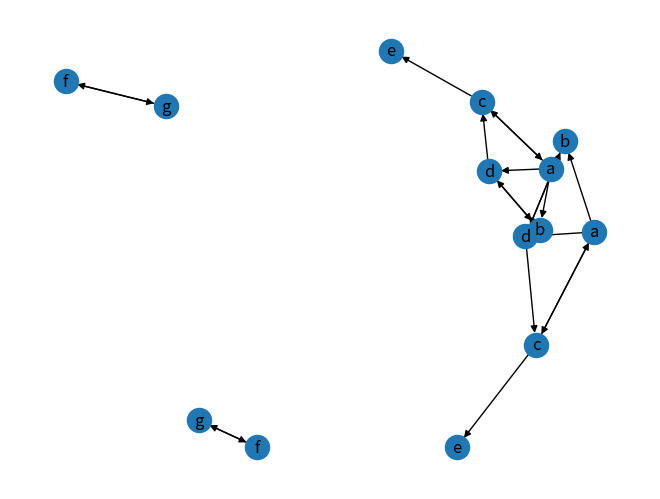

Generate this figure with matplotlib: (Note: this script raises an exception after producing the figure.)
# -*- coding: utf-8 -*-
"""Homework_11_Graphs.ipynb

Automatically generated by Colaboratory.

Original file is located at
    https://colab.research.google.com/drive/183wfR60abu3TWl6EK3DKI9n1jPiuaDcZ

Before you turn this problem in, make sure everything runs as expected. First, **restart the kernel** (in the menubar, select Kernel$\rightarrow$Restart) and then **run all cells** (in the menubar, select Cell$\rightarrow$Run All).

Make sure you fill in any place that says `YOUR CODE HERE` or "YOUR ANSWER HERE", as well as your name and collaborators below:
"""

NAME = "Yash Sharma"
COLLABORATORS = ""

"""---

# Homework 11: Graphs

Copyright Luca de Alfaro, 2019-21. 
License: [CC-BY-NC-ND](https://creativecommons.org/licenses/by-nc-nd/4.0/).

## About This Homework

The homework consists of 2 questions, for a total of 50 points.
The second question is a hard question. 

The instructions for working on homework assignments are available on Canvas; as a summary:

* Write your code only where indicated via #YOUR CODE HERE. If you write code in other places, it will be discarded during grading.
* Do not add/remove cells.
* The tests are implemented with assert statements: if they fail, you will see an error (a Python exception). If you see no error, you can assume that they pass.

Once you are done working on it, you can download the .ipynb and [submit to this Google Form](https://docs.google.com/forms/d/e/1FAIpQLSerqR-WJusPYLQY-s1U--TcEBEnqc_ZeOiZxxmXAiWrbgvUtQ/viewform?usp=sf_link).

A (directed) graph $G = (V, E)$ consists of a set of vertices (or nodes) $V$, and a set of edges $E \subseteq V \times V$.

![alt text](https://drive.google.com/uc?export=view&id=1ZX-cLXaHsNtLOtX54eo2yrn3n9LsdsHz)

An example of a graph with $V = \{a, b, c, d, e, f, g\}$ and $E = \{(a, b), (a, c), (a,d), (b,d), (c,a), (c, e), (d, b), (d, c), (f, g), (g, f)\}$.

How should we represent a graph?  A general principle of software development -- really, of life -- is: failing special reasons, always go for the simplest solution. 
So our first attempt consists in storing a graph exactly according to its definition: as a set of vertices and a set of edges.
"""

class Graph(object):

    def __init__(self, vertices=None, edges=None):
        # We use set below, just in case somebody passes a list to the initializer.
        self.vertices = set(vertices or [])
        self.edges = set(edges or [])

g = Graph(vertices={'a', 'b', 'c', 'd', 'e', 'f', 'g'},
          edges={('a', 'b'), ('a', 'c'), ('a', 'd'), ('b', 'd'),
                 ('c', 'a'), ('c', 'e'), ('d', 'b'), ('d', 'c'),
                 ('f', 'g'), ('g', 'f')})

"""Great, but, how do we display graphs?  And what can we do with them?  

Let's first of all add a method .show() that will enable us to look at a graph; this uses the library [networkx](https://networkx.github.io/).
"""

import networkx as nx # Library for displaying graphs.

class Graph(object):

    def __init__(self, vertices=None, edges=None):
        # We use set below, just in case somebody passes a list to the initializer.
        self.vertices = set(vertices or [])
        self.edges = set(edges or [])

    def show(self):
        g = nx.DiGraph()
        g.add_nodes_from(self.vertices)
        g.add_edges_from(self.edges)
        nx.draw(g, with_labels=True)

g = Graph(vertices={'a', 'b', 'c', 'd', 'e', 'f', 'g'},
          edges={('a', 'b'), ('a', 'c'), ('a', 'd'), ('b', 'd'),
                 ('c', 'a'), ('c', 'e'), ('d', 'b'), ('d', 'c'),
                 ('f', 'g'), ('g', 'f')})
g.show()

"""Ok, this is not nearly as pretty as what we generated by hand, but it will have to do.

## One-Step Reachability and Graph Representations

What are conceivable operations on graphs?  There are some basic ones, such as adding a vertex and adding an edge.  These are easily taken care of.
"""

import networkx as nx # Library for displaying graphs.

class Graph(object):

    def __init__(self, vertices=None, edges=None):
        # We use set below, just in case somebody passes a list to the initializer.
        self.vertices = set(vertices or [])
        self.edges = set(edges or [])

    def show(self):
        g = nx.DiGraph()
        g.add_nodes_from(self.vertices)
        g.add_edges_from(self.edges)
        nx.draw(g, with_labels=True)

    def add_vertex(self, v):
        self.vertices.add(v)

    def add_edge(self, e):
        self.edges.add(e)

"""Further, a graph represents a set of connections between vertices, so a very elementary question to ask is the following: if we are at vertex $v$, can we get to another vertex $u$ by following one or more edges? 
 
As a first step towards the solution, we want to compute the set of vertices reachable from $v$ in one step, by following one edge; we call these vertices the _successors_ of $v$. 

Writing a function g.successors(u) that returns the set of successors of $u$ is simple enough.  Note that the code directly mimicks the mathematical definition: 

$$
\mathit{Successors}(u) = \{v \in V \mid (u, v) \in E\} \; .
$$
"""

import networkx as nx # Library for displaying graphs.

class Graph(object):

    def __init__(self, vertices=None, edges=None):
        # We use set below, just in case somebody passes a list to the initializer.
        self.vertices = set(vertices or [])
        self.edges = set(edges or [])

    def show(self):
        g = nx.DiGraph()
        g.add_nodes_from(self.vertices)
        g.add_edges_from(self.edges)
        nx.draw(g, with_labels=True)

    def add_vertex(self, v):
        self.vertices.add(v)

    def add_edge(self, e):
        self.edges.add(e)

    def successors(self, u):
        """Returns the set of successors of vertex u"""
        return {v for v in self.vertices if (u, v) in self.edges}

g = Graph(vertices={'a', 'b', 'c', 'd', 'e', 'f', 'g'},
          edges={('a', 'b'), ('a', 'c'), ('a', 'd'), ('b', 'd'),
                 ('c', 'a'), ('c', 'e'), ('d', 'b'), ('d', 'c'),
                 ('f', 'g'), ('g', 'f')})
g.successors('a')

"""But there's a rub.  The method successors, as written, requires us to loop over the whole set of vertices.  Because self.edges is a set, represented as a hash table, once we have a pair (u, v), checking 

    (v, u) in self.edges
    
is efficient.  But typically, graphs have a locality structure, so that each node is connected only to a small subset of the total vertices; having to loop over all vertices to find the successors of a vertex is a great waste. 
It is as if I asked you to what places you can get from San Francisco with a direct flight, and to answer, you started to rattle off all of the world's cities, from Aachen, Aalborg, Aarhus, ..., all the way to Zürich, Zuwarah, Zwolle, and for each city you checked if there's a flight from San Francisco to that city!  Clearly not the best method.

Given that our main use for graphs is to answer reachability-type questions, a better idea is to store the edges via a dictionary that associates with each vertex the set of successors of the vertex.  The vertices will simply be the keys of the dictionary.

"""

import networkx as nx # Library for displaying graphs.
from collections import defaultdict

class Graph(object):

    def __init__(self, vertices=None, edges=None):
        self.s = {u: set() for u in vertices or []}
        for u, v in (edges or []):
            self.add_edge((u, v))

    def show(self):
        g = nx.DiGraph()
        g.add_nodes_from(self.s.keys())
        g.add_edges_from([(u, v) for u in self.s for v in self.s[u]])
        nx.draw(g, with_labels=True)

    def add_vertex(self, v):
        if v not in self.s:
            self.s[v] = set()

    def add_edge(self, e):
        u, v = e
        self.add_vertex(u)
        self.add_vertex(v)
        self.s[u].add(v)

    @property
    def vertices(self):
        return set(self.s.keys())

    def successors(self, u):
        """Returns the set of successors of vertex u"""
        return self.s[u]

g = Graph(vertices={'a', 'b', 'c', 'd', 'e', 'f', 'g'},
          edges={('a', 'b'), ('a', 'c'), ('a', 'd'), ('b', 'd'),
                 ('c', 'a'), ('c', 'e'), ('d', 'b'), ('d', 'c'),
                 ('f', 'g'), ('g', 'f')})
g.show()
print(g.successors('a'))

"""## Graph Reachability

We now come to one of the fundamental graph algorithms, in fact, perhaps _the_ most fundamental algorithm for graphs: computing the set of vertices reachable from a given starting vertex.  Exploring what is reachable from a graph vertex is a truly basic task, and variations on the algorithm can be used to answer related questions, such as whether a vertex is reachable from a given starting vertex. 

The algorithm keeps two sets of vertices: 

* The set of _open_ vertices: these are the vertices that are known to be reachable, and whose successors have not yet been explored. 
* The set of _closed_ vertices: these are the vertices that are known to be reachable, and whose successors we have already explored. 

Intially, the set of open vertices contains only the starting vertex, and the set of closed vertices is empty, as we have completed no exploration. 
Repeatedly, we pick an open vertex, we move it to the closed set, and we put all its successor vertices -- except those that are closed already -- in the open set.   The algorithm continues until there are no more open vertices; at that point, the set of reachable vertices is equal to the closed vertices.  

If there is _one_ graph algorithm that you must learn by heart, and that you should be able to write even when you hang upside down from monkeybars, this is it.

Let us write the algorithm as a function first.
"""

def reachable(g, v):
    """Given a graph g, and a starting vertex v, returns the set of states
    reachable from v in g."""
    vopen = {v}
    vclosed = set()
    while len(vopen) > 0:
        u = vopen.pop()
        vclosed.add(u)
        vopen.update(g.successors(u) - vclosed)
    return vclosed

print(reachable(g, 'a'))
print(reachable(g, 'g'))

"""To visualize the algorithm, let us write a version where at each iteration, open vertices are drawn in red and closed ones in green"""

import matplotlib.pyplot as plt
def color_draw(g, vopen, vclosed):
    gg = nx.DiGraph()
    gg.add_nodes_from(g.vertices)
    gg.add_edges_from([(u, v) for u in g.vertices for v in g.successors(u)])
    node_colors = ''.join([('r' if v in vopen else 'g' if v in vclosed else 'b')
                           for v in g.vertices])
    nx.draw(gg, with_labels=True, node_color=node_colors)
    plt.show()

def reachable(g, v):
    """Given a graph g, and a starting vertex v, returns the set of states
    reachable from v in g."""
    vopen = {v}
    vclosed = set()
    color_draw(g, vopen, vclosed)
    while len(vopen) > 0:
        u = vopen.pop()
        vclosed.add(u)
        vopen.update(g.successors(u) - vclosed)
        color_draw(g, vopen, vclosed)
    return vclosed

reachable(g, 'a')

"""Great!  Let's now endow our graph with a method that yields the vertices reachable from any given starting vertex."""

import networkx as nx # Library for displaying graphs.

class Graph(object):

    def __init__(self, vertices=None, edges=None):
        self.s = {u: set() for u in vertices or []}
        for u, v in (edges or []):
            self.add_edge((u, v))

    def show(self):
        g = nx.DiGraph()
        g.add_nodes_from(self.s.keys())
        g.add_edges_from([(u, v) for u in self.s for v in self.s[u]])
        nx.draw(g, with_labels=True)

    def add_vertex(self, v):
        if v not in self.s:
            self.s[v] = set()

    def add_edge(self, e):
        u, v = e
        self.add_vertex(u)
        self.add_vertex(v)
        self.s[u].add(v)

    @property
    def vertices(self):
        return set(self.s.keys())

    def successors(self, u):
        """Returns true iff one can get from vertex v to vertex u by following
        one edge."""
        return self.s[u]

    def __eq__(self, other):
        """We need to define graph equality."""
        if self.vertices != other.vertices:
            return False
        for v, d in self.s.items():
            if d != other.s[v]:
                return False
        return True

    def __repr__(self):
        r = "Graph:"
        for v in self.vertices:
            r += "\n %r : %r" % (v, self.s.get(v))
        return r

    def show(self):
        g = nx.DiGraph()
        g.add_nodes_from(self.vertices)
        g.add_edges_from([(u, v) for u in self.vertices for v in self.s[u]])
        nx.draw(g, with_labels=True)

    def add_vertex(self, v):
        self.vertices.add(v)
        # We must be careful not to overwrite the successor relation
        # in case v might already be present in the graph.
        self.s[v] = self.s.get(v, set())

    def add_edge(self, e):
        """Adds an edge e = (u, v) between two vertices u, v.  If the
        two vertices are not already in the graph, adds them."""
        u, v = e
        self.vertices.update({u, v})
        # Initializes the successor function if needed.
        self.s[u] = self.s.get(u, set()) | {v}
        self.s[v] = self.s.get(v, set())

    def successors(self, u):
        """Returns the set of successors of a vertex u"""
        return self.s[u]

    def reachable(self, v):
        """Returns the set of vertices reachable from an initial vertex v."""
        vopen = {v}
        vclosed = set()
        while len(vopen) > 0:
            u = vopen.pop()
            vclosed.add(u)
            vopen.update(self.s[u] - vclosed)
        return vclosed

"""### Testing the implementation

This seems to be a reasonable implementation.  Let us do some tests, to check that everything works as expected.  The nose tools are very handy for testing.
We have written a _check function that enables us to test whether the definition of a graph is self consistent.  Writing such consistency checks is very useful.  In development, we may call them often.  In production code, we may choose to call them at key points in the code, to prevent the propagation of errors to distant places in the code. 
"""

import random

"""Let's build constructors for random graphs."""

vertices = list('abcdefghilmnopqrstuvz')

def random_vertices():
    """Returns a set of random vertices."""
    return set(random.choices(vertices, k=12))

def random_edges(vs):
    """Returns a set of random edges, given a set of vertices."""
    vxv = [(u, v) for u in vs for v in vs]
    return set(random.choices(vxv, k=min(len(vxv), 50)))

def random_graph():
    vs = random_vertices()
    e = random_edges(vs)
    return Graph(vertices=vs, edges=e)

"""We can create random graphs."""

for _ in range(100):
    g = Graph()
    vs = random_vertices()
    es = random_edges(vs)
    for e in es:
        g.add_edge(e)

"""Let's check that the graph we obtain does not depend on the order with which we add the vertices and edges."""

for _ in range(100):
    vs = random_vertices()
    es = list(random_edges(vs))
    g1 = Graph(vertices=vs, edges=es)
    g2 = Graph(vertices=vs)
    g3 = Graph(vertices=vs)
    esp = es[:] # Creates a copy.
    random.shuffle(esp)
    for e in es:
        g2.add_edge(e)
    for e in esp:
        g3.add_edge(e)
    assert g1 == g2
    assert g1 == g3

"""## Graph Operations

What are useful, general graph operations we may implement?  Here are a few. 

*   **Union** and **intersection**. 
*   **Induced:** given a graph $G = (V, E)$ and a set of vertices $U$, we return the graph with set of vertices $V \cap U$ and set of edges $E \cap (V\cap U \times V \cap U)$. This is the portion of the original graph that only involves vertices in V. 
* **Difference:** Remove, from a graph $G$, all vertices in a specified set $U$, along with the edges that have an endpoint in $U$. 

We will have you implement graph union.
"""

import networkx as nx # Library for displaying graphs.

class Graph(object):

    def __init__(self, vertices=None, edges=None):
        self.s = {u: set() for u in vertices or []}
        for u, v in (edges or []):
            self.add_edge((u, v))

    def show(self):
        g = nx.DiGraph()
        g.add_nodes_from(self.s.keys())
        g.add_edges_from([(u, v) for u in self.s for v in self.s[u]])
        nx.draw(g, with_labels=True)

    def add_vertex(self, v):
        if v not in self.s:
            self.s[v] = set()

    def add_edge(self, e):
        u, v = e
        self.add_vertex(u)
        self.add_vertex(v)
        self.s[u].add(v)

    @property
    def vertices(self):
        return set(self.s.keys())

    @property
    def edges(self):
        return {(u, v) for u, d in self.s.items() for v in d}

    def successors(self, u):
        """Returns the set of successors of vertex u"""
        return self.s[u]

    def __eq__(self, other):
        """We need to define graph equality."""
        if self.vertices != other.vertices:
            return False
        for v, d in self.s.items():
            if d != other.s[v]:
                return False
        return True

    def __repr__(self):
        r = "Graph:"
        for v in self.vertices:
            r += "\n %r : %r" % (v, self.s.get(v))
        return r

    def show(self):
        g = nx.DiGraph()
        g.add_nodes_from(self.vertices)
        g.add_edges_from([(u, v) for u in self.vertices for v in self.s[u]])
        nx.draw(g, with_labels=True)

    def add_vertex(self, v):
        self.vertices.add(v)
        # We must be careful not to overwrite the successor relation
        # in case v might already be present in the graph.
        self.s[v] = self.s.get(v, set())

    def add_edge(self, e):
        """Adds an edge e = (u, v) between two vertices u, v.  If the
        two vertices are not already in the graph, adds them."""
        u, v = e
        self.vertices.update({u, v})
        # Initializes the successor function if needed.
        self.s[u] = self.s.get(u, set()) | {v}
        self.s[v] = self.s.get(v, set())

    def successors(self, u):
        """Returns the set of successors of a vertex u"""
        return self.s[u]

    def reachable(self, v):
        """Returns the set of vertices reachable from an initial vertex v."""
        vopen = {v}
        vclosed = set()
        while len(vopen) > 0:
            u = vopen.pop()
            vclosed.add(u)
            vopen.update(self.s[u] - vclosed)
        return vclosed

    def __and__(self, g):
        """Returns the intersection of the current graph with a
        specified graph g."""
        return Graph(vertices=self.vertices & g.vertices,
                     edges=self.edges & g.edges)

    def induced(self, vertex_set):
        """Returns the subgraph induced by the set of vertices vertex_set."""
        common_vertices = vertex_set & self.vertices
        gg = Graph(vertices = common_vertices)
        for v in common_vertices:
            gg.s[v] = self.s[v] & common_vertices
        gg._check()
        return gg

"""## Question 1: Is a graph a tree? 

A tree is a graph $(V, E)$ with two special properties: 

* Every vertex has at most one incoming edge.
* Either there are no vertices, or there is a vertex with no incoming edges, called the _root_, from which all other vertices are reachable. 

If the second property does not hold, incidentally, the graph is called a _forest._

Write an `is_tree` property that has value True if the graph is a tree, and has value False otherwise.
"""

#@title Implementation of tree test

def graph_is_tree(self):
    """Returns True if the graph is a tree."""
    endpoints = []
    rootNode = []
    for v in self.edges:
        endpoints.append(v[1])
    for x in self.vertices:
        if x not in endpoints:
            rootNode.append(x)
    if len(self.vertices) == 0:
        return True
    if len(rootNode) == 0:
        return False
    c1 = (len(endpoints) == len(set(endpoints)))
    c2 = self.reachable(rootNode[0]) == self.vertices
    return c1 and c2

Graph.is_tree = property(graph_is_tree)

# You may want to write tests here. 

### YOUR CODE HERE

### 10 points: Tests for tree. 

g = Graph(vertices=[1, 2, 3], edges=[(1, 2), (1, 3)])
assert g.is_tree

g = Graph(vertices=[1, 2, 3], edges=[(1, 2), (2, 3), (1, 3)])
assert not g.is_tree

g = Graph(vertices=[1, 2, 3], edges=[(1, 3), (2, 3)])
assert not g.is_tree

g = Graph(vertices=['a', 'b'], edges=[('a', 'b')])
assert g.is_tree

g = Graph(vertices=['a', 'b'], edges=[('a', 'b'), ('b', 'a')])
assert not g.is_tree

### 10 points: Hidden tests for is_tree

### 10 points: More tests for `is_tree`

g = Graph()
assert g.is_tree

g = Graph(vertices=['a', 'b', 'c', 'd'], edges=[('a', 'b'), ('c', 'd')])
assert not g.is_tree

g = Graph(vertices=['a', 'b', 'c', 'd'], edges=[('a', 'b'), ('b', 'c'), ('c', 'd')])
assert g.is_tree

## 10 points: More hidden tests for `is_tree`

"""## Question 2: Count the Islands

You need to write a function `count_the_islands`, which counts the islands of 1s in a matrix whose elements can be 0 or 1.  Two 1s belong to the same island if they are adjacent horizontally or vertically.  For example, the matrix: 

    000000000
    001000001
    011110011
    001100110
    000000000
    
contains two islands: 

    .........
    ..1......
    .1111....
    ..11.....
    .........
    
and 

    .........
    ........1
    .......11
    ......11.
    .........
    
As another example, the matrix: 

    00010000
    00001100
    00000000
    
contains two islands, one containing one 1, the other containing two 1s, as being adjacient via the diagonal only does not count. 

Your task is simple: write a function that, given as input a numpy matrix containing 0/1, returns an integer, indicating the number of islands.  You should not modify the matrix that is passed to you.

### Hint

There are two ways to solve this problem. 

The first way consists in translating the matrix into a graph, where each node represents a position in the matrix containing a 1.  For instance, the second matrix above would be translated into a graph with nodes (0, 3), (1, 4), (1, 5).  Edges connect adjacent nodes.  You can then use the algorithm for graph reachability to tell which nodes belong to the same island. 

The second way consists in implementing the reachability algorithm on top of the matrix directly. 

You can choose either way. 

Note that if you have a matrix `a` as above, 

    np.argwhere(a)
    
returns the positions in `a` that are 1.
"""

import numpy as np

# You can define here any auxiliary function you wish. 
### YOUR CODE HERE

def count_the_islands(m):
    """Returns the number of islands in the matrix m."""
    # My solution takes 14 lines of code. 
    nodes = list(map(tuple, np.argwhere(m)))
    neighbors = [(0, 1), (0, -1), (1, 0), (-1, 0)]
    edges_list = []
    count = 0
    for i in nodes:
        for s in neighbors:
            x = tuple(map(sum, zip(i, s)))
            if x in nodes:
                edges_list.append((i, x))
    g = Graph(nodes, edges_list)
    r = set()
    for i in g.vertices:
        if i in r:
            continue
        r = r|g.reachable(i)
        count += 1
    return count

### You can write your own tests here. 

### YOUR CODE HERE

### 4 points: simple tests. 

a = np.array([
    [0, 0, 1, 1, 0, 0],
    [0, 1, 1, 0, 0, 1],
    [0, 1, 0, 0, 1, 1]
])
assert count_the_islands(a) == 2

a = np.zeros((10, 12))
assert count_the_islands(a) == 0

a = np.ones((10, 12))
assert count_the_islands(a) == 1

a = np.array([
    [0, 0, 1, 1, 0, 0],
    [0, 1, 1, 0, 0, 1],
    [0, 1, 0, 0, 1, 1],
    [0, 1, 1, 0, 0, 1],
    [0, 1, 0, 0, 1, 1]

])
assert count_the_islands(a) == 2
assert count_the_islands(1 - a) == 2

a = np.identity(7)
assert count_the_islands(a) == 7
assert count_the_islands(a) == 7
assert (a == np.identity(7)).all()

### More advanced, hidden tests.  6 points.
